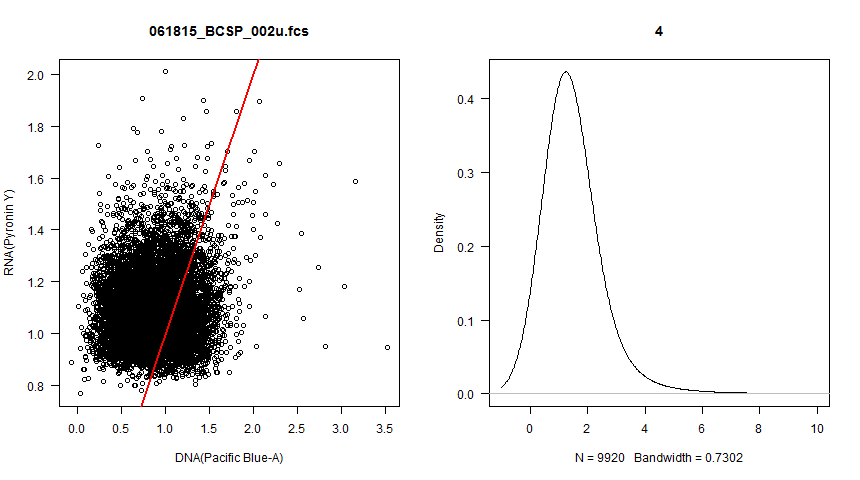

Data behind this chart, as committed beside it:
, Pacific.Blue.A, PI..B..A, PI..B..A.1
1, 0.9707, 1.141, 1.175
2, 1.139, 1.039, 0.9124
3, 0.4884, 1.164, 2.382
4, 0.721, 1.119, 1.552
5, 0.504, 1.231, 2.442
6, 0.5215, 1.099, 2.107
7, 0.8443, 1.154, 1.367
8, 0.6797, 1.038, 1.527
9, 1.116, 1.186, 1.062
10, 0.8139, 1.1, 1.351
11, 0.8842, 0.921, 1.042
12, 0.7305, 1.101, 1.508
13, 1.344, 0.9522, 0.7087
14, 0.5533, 0.9836, 1.778
15, 0.6314, 0.9819, 1.555
16, 0.7759, 1.124, 1.449
17, 0.8898, 0.9955, 1.119
18, 0.9651, 0.9742, 1.009
19, 1.826, 0.9691, 0.5308
20, 0.6518, 1.26, 1.933
21, 1.208, 1.03, 0.8522
22, 1.188, 1.127, 0.9485
23, 0.9483, 1.012, 1.067
24, 0.6853, 0.9361, 1.366
25, 1.072, 1.033, 0.964
26, 0.8272, 1.195, 1.445
27, 1.637, 0.9564, 0.5841
28, 0.9408, 1.042, 1.107
29, 1.231, 1.01, 0.8204
30, 1.419, 0.9167, 0.646
31, 1.011, 1.18, 1.166
32, 0.8158, 0.9025, 1.106
33, 0.8158, 1.012, 1.241
34, 1.282, 0.9734, 0.7593
35, 1.357, 1.106, 0.8149
36, 0.7683, 0.9963, 1.297
37, 0.7078, 1.151, 1.626
38, 0.9949, 1.178, 1.184
39, 1.017, 1.163, 1.143
40, 0.8842, 1.043, 1.18
41, 1.107, 0.998, 0.9014
42, 0.7968, 1.086, 1.363
43, 0.774, 1.343, 1.735
44, 0.676, 1.113, 1.647
45, 1.4, 1.146, 0.8182
46, 0.4017, 1.094, 2.723
47, 0.3698, 1.293, 3.497
48, 0.4662, 1.187, 2.547
49, 1.024, 1.5, 1.464
50, 1.327, 1.126, 0.8483
51, 1.026, 1.2, 1.169
52, 0.5232, 1.173, 2.242
53, 0.7097, 1.018, 1.434
54, 0.4344, 1.315, 3.027
55, 0.9238, 1.112, 1.203
56, 0.5676, 0.8197, 1.444
57, 1.202, 1.135, 0.9443
58, 0.08761, 1.088, 12.41
59, 1.118, 1.352, 1.209
60, 0.5515, 0.9386, 1.702
... 9,860 more rows
